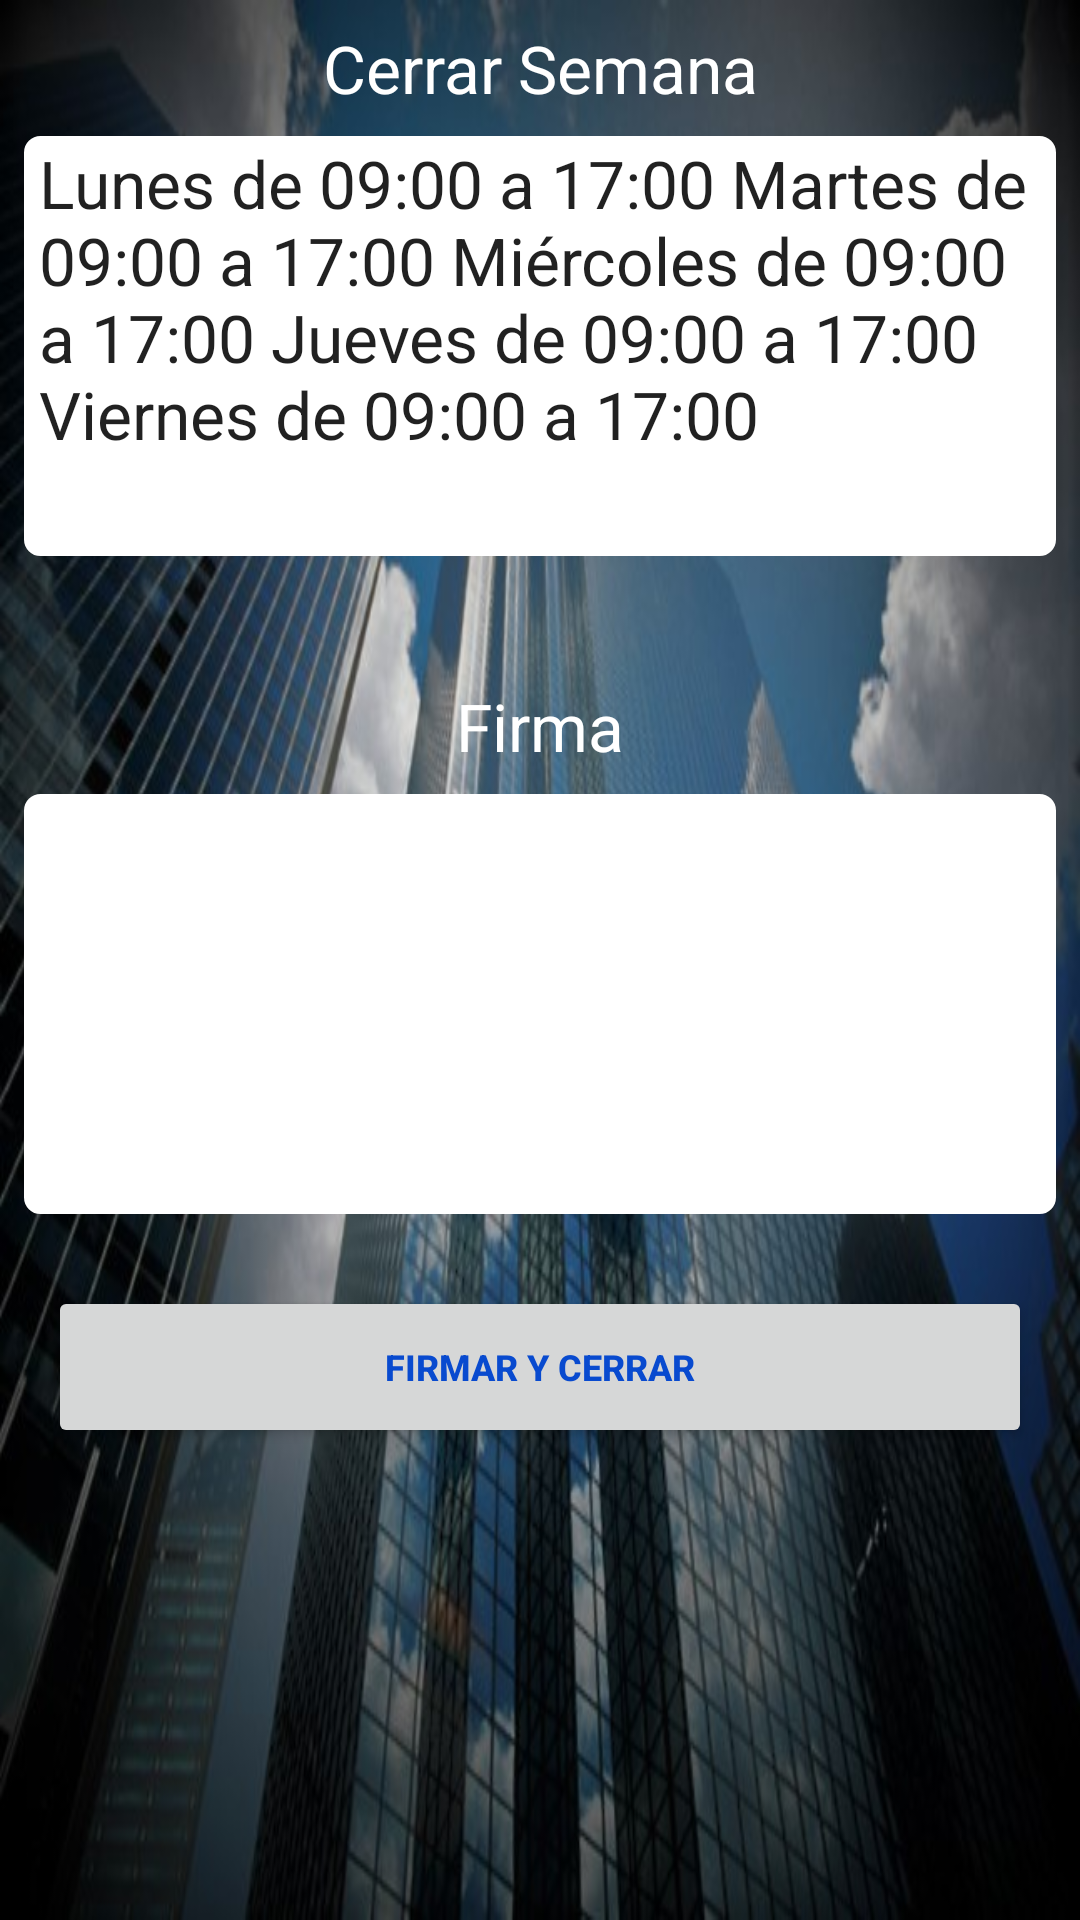

The Android layout XML behind this screen, and the referenced resources:
<!-- AndroidManifest.xml: application theme AppTheme -->
<!-- res/layout/week_report.xml -->
<?xml version="1.0" encoding="utf-8"?>

<RelativeLayout
    xmlns:android="http://schemas.android.com/apk/res/android"
    xmlns:app="http://schemas.android.com/apk/res-auto"
    android:background="@drawable/company_background"
    android:layout_width="match_parent"
    android:layout_height="match_parent">

    <TextView
        android:id="@+id/tvCloseWeek"
        android:layout_width="match_parent"
        android:layout_height="wrap_content"
        android:layout_marginTop="8dp"
        android:gravity="center"
        android:textAppearance="@style/TextAppearance.AppCompat.Large"
        android:textColor="@android:color/white"
        android:text="Cerrar Semana"/>

    <LinearLayout
        android:layout_width="match_parent"
        android:layout_height="140dp"
        android:layout_margin="8dp"
        android:layout_below="@+id/tvCloseWeek"
        android:background="@drawable/rounded_corner">
        <TextView
            android:layout_width="match_parent"
            android:layout_height="match_parent"
            android:paddingStart="4dp"
            android:maxLines="5"
            android:lines="5"
            android:textAppearance="@style/TextAppearance.AppCompat.Large"
            android:text="@string/close_week"/>
    </LinearLayout>

    <LinearLayout
        android:id="@+id/signContainer"
        android:orientation="vertical"
        android:layout_width="match_parent"
        android:layout_height="wrap_content"
        android:layout_centerVertical="true">

        <TextView
            android:layout_width="match_parent"
            android:layout_height="wrap_content"
            android:gravity="center"
            android:textAppearance="@style/TextAppearance.AppCompat.Large"
            android:textColor="@android:color/white"
            android:text="Firma"/>

        <LinearLayout
            android:layout_width="match_parent"
            android:layout_height="140dp"
            android:layout_margin="8dp"
            android:background="@drawable/rounded_corner"/>
    </LinearLayout>

    <Button
        android:id="@+id/mbSignDoc"
        android:layout_width="match_parent"
        android:layout_height="54dp"
        android:layout_marginRight="16dp"
        android:layout_marginLeft="16dp"
        android:layout_marginTop="16dp"
        android:layout_below="@+id/signContainer"
        android:text="Firmar y Cerrar"
        android:textAllCaps="true"
        android:textColor="@color/colorPrimaryDark"
        android:textSize="12sp"
        android:textStyle="bold" />
</RelativeLayout>
<!-- resources referenced by this layout -->
<resources>
  <color name="colorPrimaryDark">#084ACF</color>
  <!-- drawable company_background: jpg bitmap (drawable, 96923 bytes) -->
  <!-- drawable rounded_corner (drawable) -->
  <?xml version="1.0" encoding="utf-8"?>
  
  <shape xmlns:android="http://schemas.android.com/apk/res/android" >
      <stroke
          android:width="1dp"
          android:color="@android:color/white" />
  
      <solid android:color="#ffffff" />
  
      <padding
          android:left="1dp"
          android:right="1dp"
          android:bottom="1dp"
          android:top="1dp" />
  
      <corners android:radius="5dp" />
  </shape>
  <string name="close_week">
          Lunes de 09:00 a 17:00
          Martes de 09:00 a 17:00
          Miércoles de 09:00 a 17:00
          Jueves de 09:00 a 17:00
          Viernes de 09:00 a 17:00"</string>
  <style name="AppTheme" parent="Theme.AppCompat.Light.DarkActionBar">
          
          <item name="colorPrimary">#316EE7</item>
          <item name="colorPrimaryDark">@color/colorPrimaryDark</item>
          <item name="colorAccent">@color/colorAccent</item>
      </style>
  <color name="colorAccent">#FFFFFF</color>
</resources>
